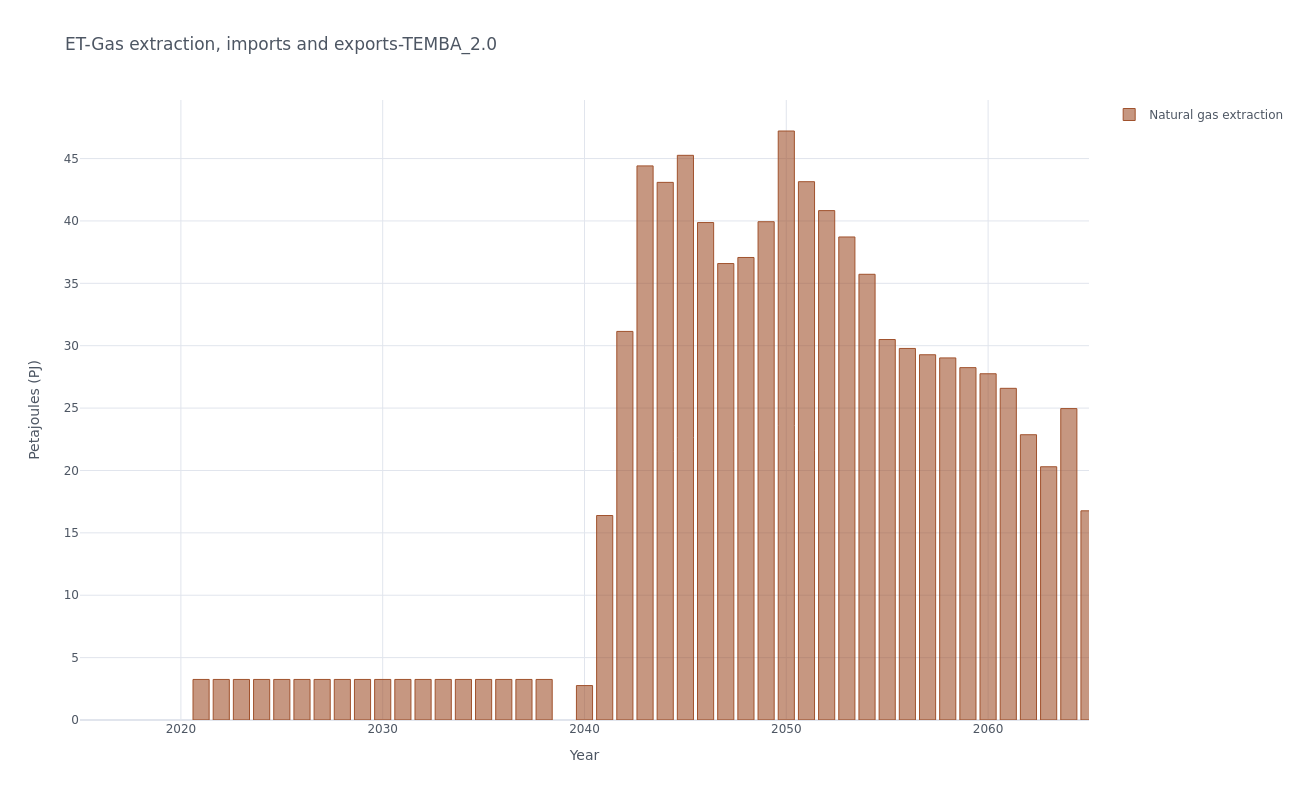

The data file committed next to this chart (first rows):
, y, Natural gas extraction
0, 2021, 3.25
1, 2022, 3.25
2, 2023, 3.25
3, 2024, 3.25
4, 2025, 3.25
5, 2026, 3.25
6, 2027, 3.25
7, 2028, 3.25
8, 2029, 3.25
9, 2030, 3.25
10, 2031, 3.25
11, 2032, 3.25
12, 2033, 3.25
13, 2034, 3.25
14, 2035, 3.25
15, 2036, 3.25
16, 2037, 3.25
17, 2038, 3.25
18, 2040, 2.76
19, 2041, 16.39
20, 2042, 31.14
21, 2043, 44.41
22, 2044, 43.09
23, 2045, 45.26
24, 2046, 39.87
25, 2047, 36.58
26, 2048, 37.07
27, 2049, 39.94
28, 2050, 47.21
29, 2051, 43.15
30, 2052, 40.83
31, 2053, 38.71
32, 2054, 35.72
33, 2055, 30.5
34, 2056, 29.78
35, 2057, 29.27
36, 2058, 29.02
37, 2059, 28.24
38, 2060, 27.75
39, 2061, 26.58
40, 2062, 22.87
41, 2063, 20.3
42, 2064, 24.96
43, 2065, 16.77
44, 2066, 16.88
45, 2067, 17.01
46, 2068, 10.62
47, 2069, 10.96
48, 2070, 11.37
